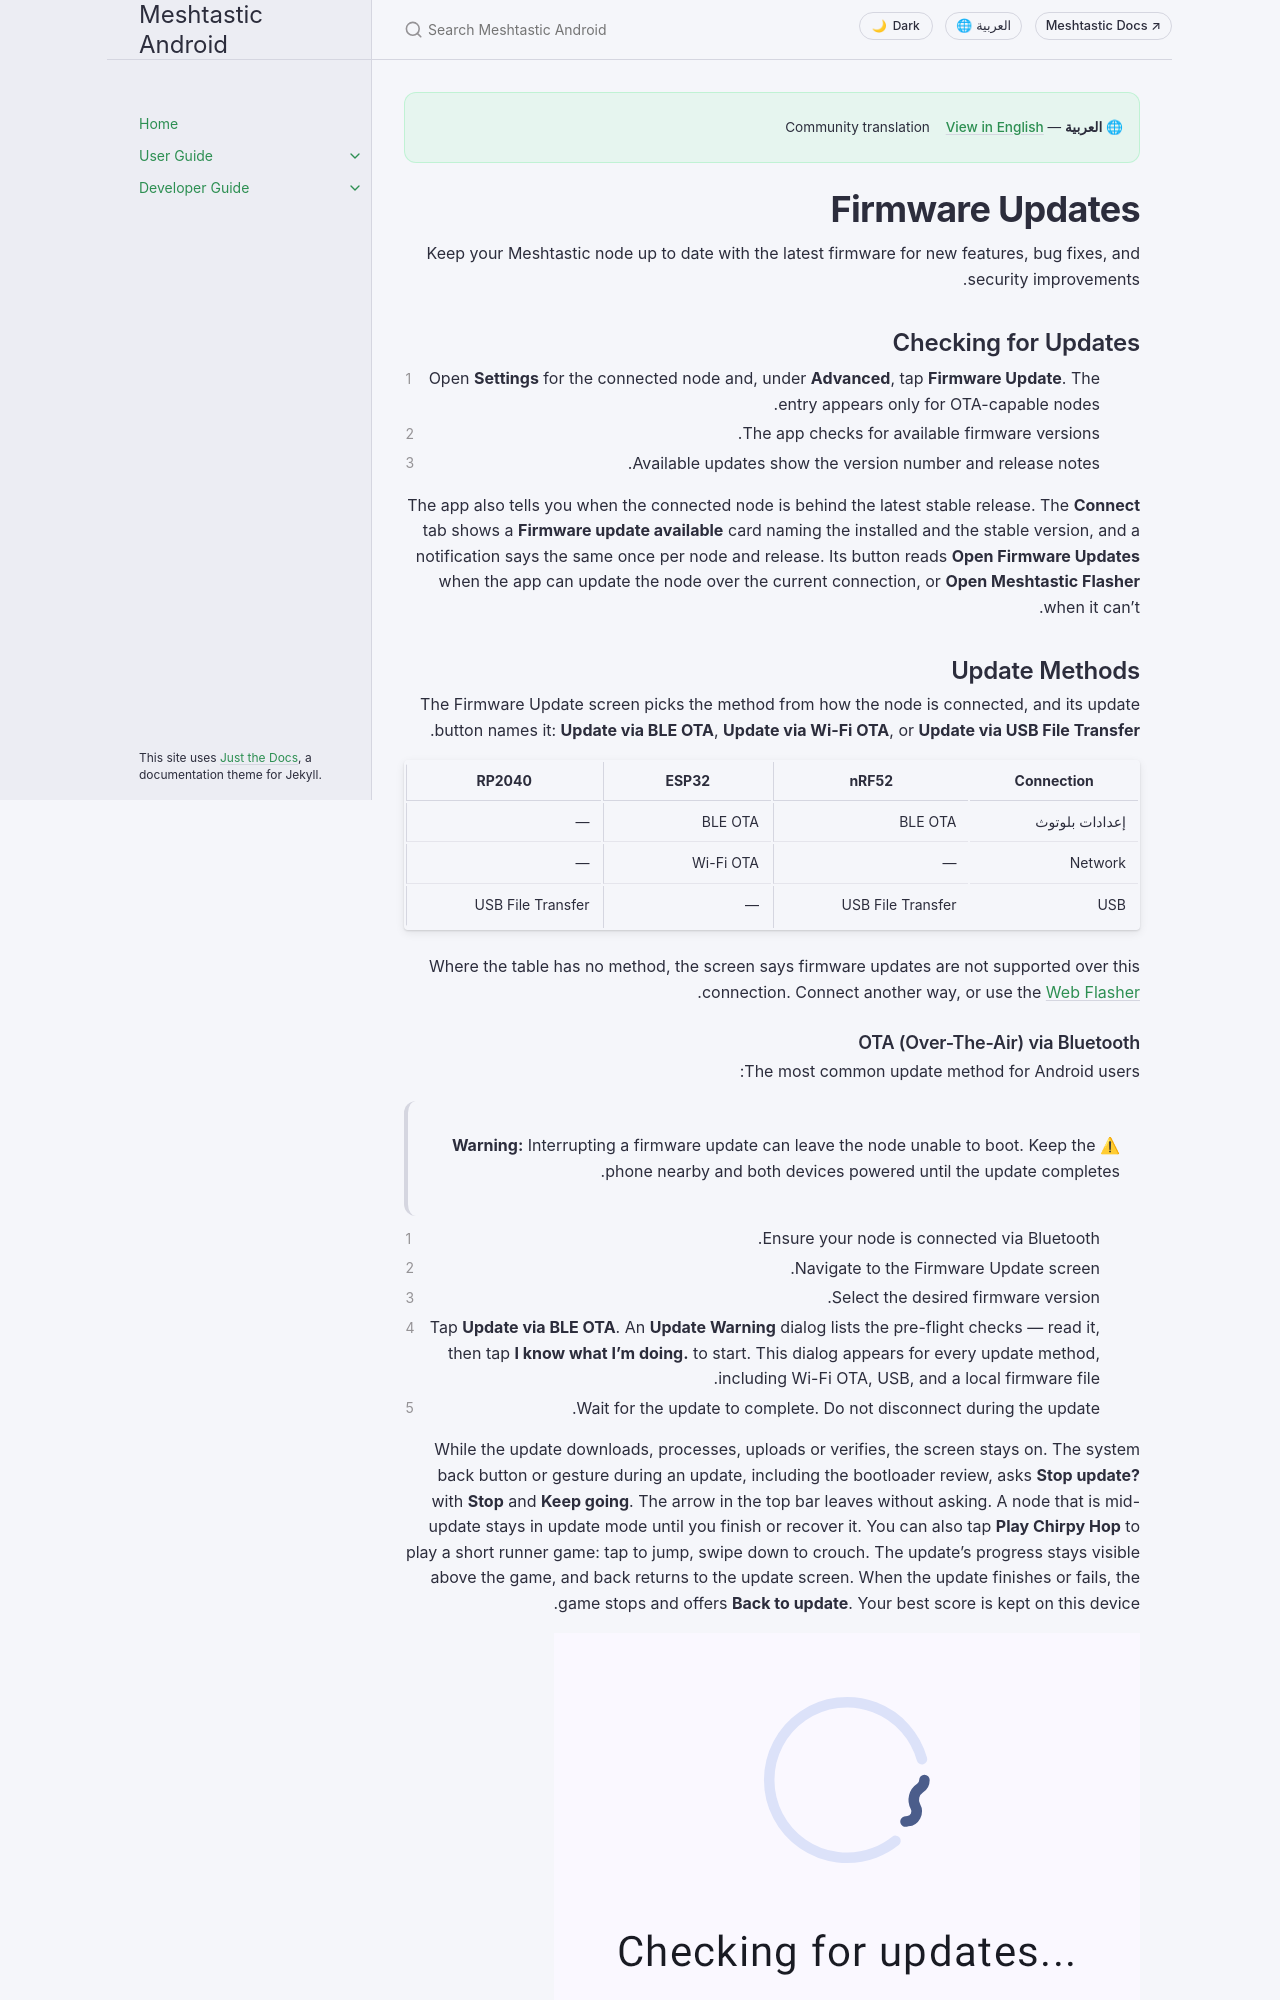

repository: meshtastic/Meshtastic-Android · page: ar/user/firmware.html · generator: jekyll

---
title: Firmware Updates
nav_order: 13
last_updated: 2026-05-13
description: Update your radio firmware over Bluetooth — OTA process, version channels, pre-flight checks, and recovery.
aliases:
  - firmware
  - update
  - ota
  - flash
---

# Firmware Updates

Keep your Meshtastic radio up to date with the latest firmware for new features, bug fixes, and security improvements.

## Checking for Updates

1. Navigate to **Settings → Firmware Update** or tap the firmware notification if shown.
2. The app checks for available firmware versions.
3. Available updates show the version number and changelog summary.

## Update Methods
